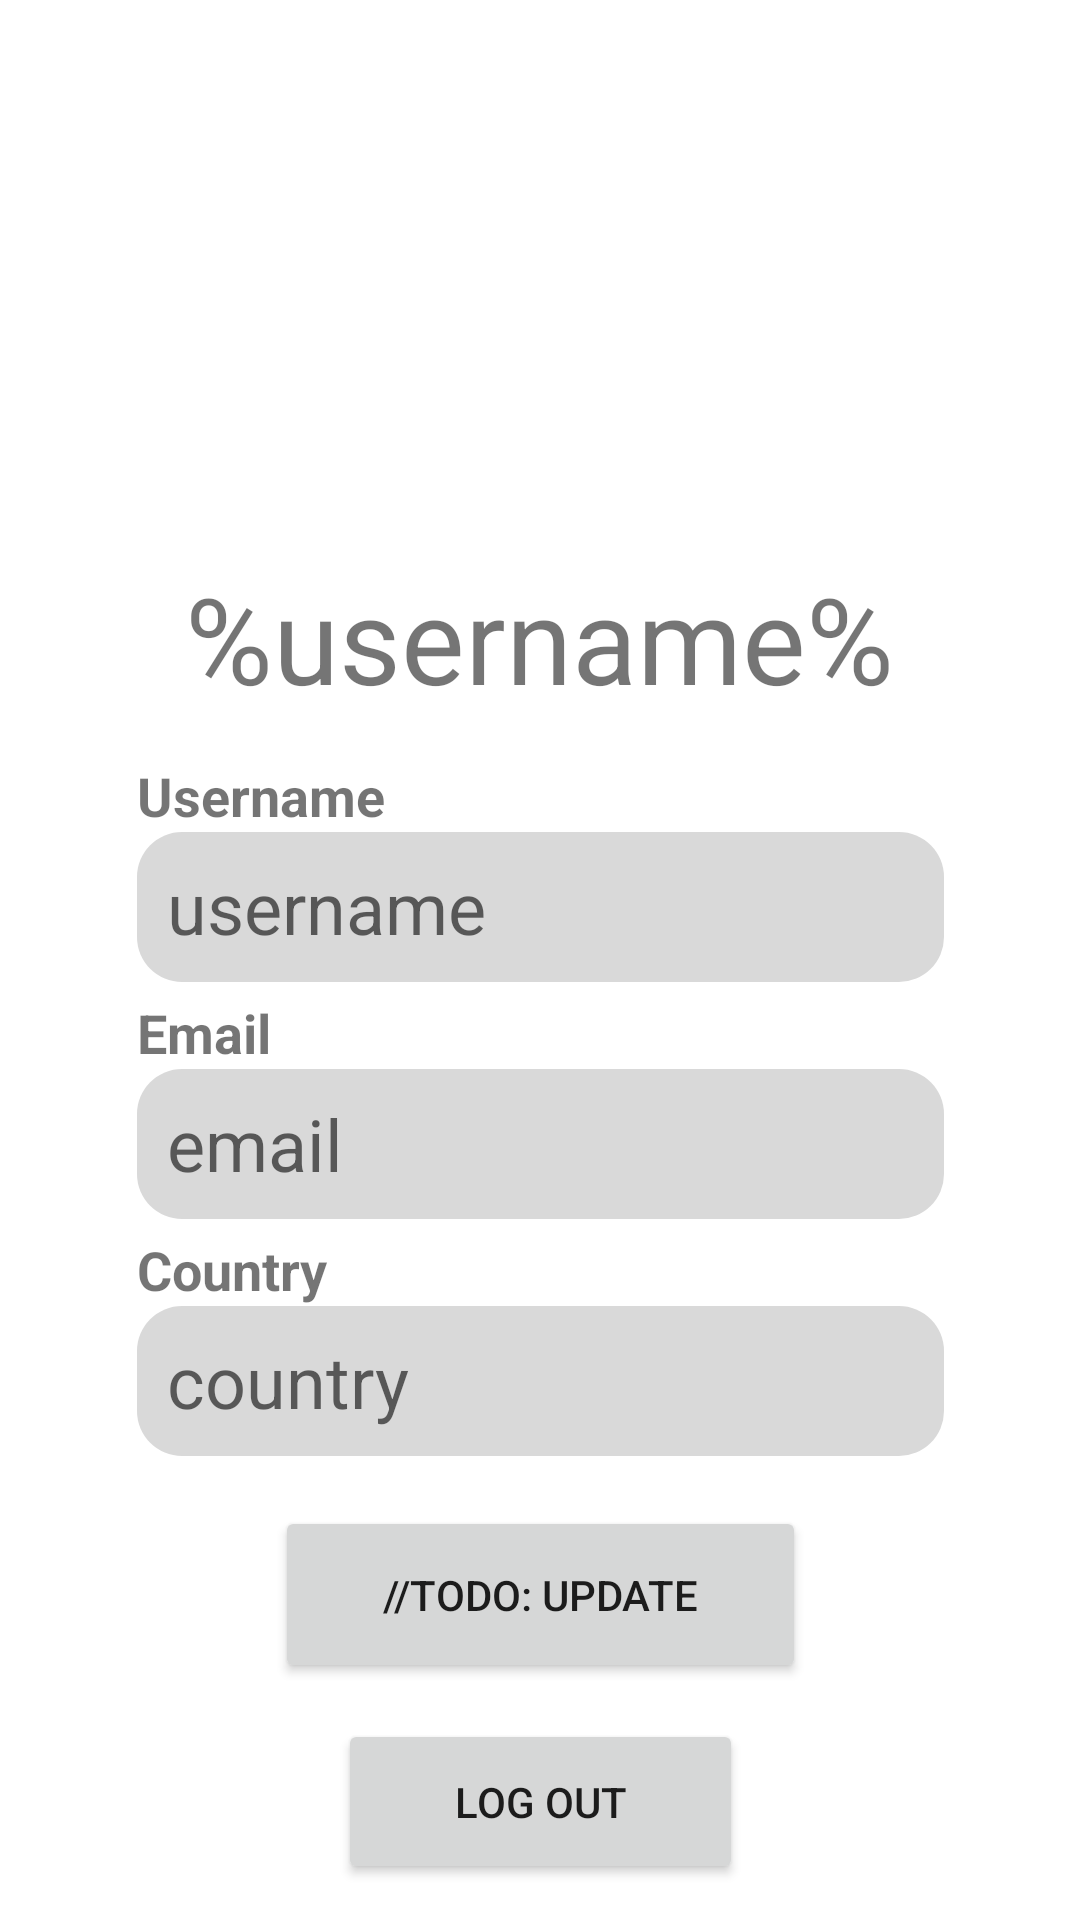

Produce the Android XML layout that renders to this screen, including the resource entries it uses.
<!-- AndroidManifest.xml: application theme Theme.Planer -->
<!-- res/layout/activity_profile_page.xml -->
<?xml version="1.0" encoding="utf-8"?>
<androidx.constraintlayout.widget.ConstraintLayout xmlns:android="http://schemas.android.com/apk/res/android"
    xmlns:app="http://schemas.android.com/apk/res-auto"
    xmlns:tools="http://schemas.android.com/tools"
    android:layout_width="match_parent"
    android:layout_height="match_parent"
    tools:context=".ProfilePage">

    <ImageView
        android:id="@+id/profilePic"
        android:layout_width="155dp"
        android:layout_height="146dp"
        android:layout_marginTop="32dp"
        app:layout_constraintEnd_toEndOf="parent"
        app:layout_constraintStart_toStartOf="parent"
        app:layout_constraintTop_toTopOf="parent"
        app:srcCompat="@drawable/profile" />

    <TextView
        android:id="@+id/username"
        android:layout_width="300dp"
        android:layout_height="55dp"
        android:layout_marginTop="8dp"
        android:text="@string/usernamePlaceholder"
        android:textAlignment="center"
        android:textSize="40sp"
        app:layout_constraintEnd_toEndOf="parent"
        app:layout_constraintHorizontal_bias="0.495"
        app:layout_constraintStart_toStartOf="parent"
        app:layout_constraintTop_toBottomOf="@+id/profilePic" />

    <LinearLayout
        android:id="@+id/country"
        android:layout_width="309dp"
        android:layout_height="75dp"
        android:layout_marginTop="4dp"
        android:orientation="vertical"
        android:paddingHorizontal="20dp"
        app:layout_constraintEnd_toEndOf="parent"
        app:layout_constraintStart_toStartOf="parent"
        app:layout_constraintTop_toBottomOf="@+id/emailField">

        <TextView
            android:layout_width="wrap_content"
            android:layout_height="wrap_content"
            android:text="@string/country"
            android:textSize="18sp"
            android:textStyle="bold" />

        <EditText
            android:id="@+id/countryField"
            android:layout_width="match_parent"
            android:layout_height="50dp"
            android:autofillHints=""
            android:background="@drawable/input_background"
            android:hint="country"
            android:inputType="text"
            android:paddingHorizontal="10dp"
            android:textSize="24sp" />
    </LinearLayout>

    <LinearLayout
        android:id="@+id/emailField"
        android:layout_width="309dp"
        android:layout_height="75dp"
        android:layout_marginTop="4dp"
        android:orientation="vertical"
        android:paddingHorizontal="20dp"
        app:layout_constraintEnd_toEndOf="parent"
        app:layout_constraintStart_toStartOf="parent"
        app:layout_constraintTop_toBottomOf="@+id/username_input_field">

        <TextView
            android:layout_width="wrap_content"
            android:layout_height="wrap_content"
            android:text="@string/email"
            android:textSize="18sp"
            android:textStyle="bold" />

        <EditText
            android:id="@+id/username_input"
            android:layout_width="match_parent"
            android:layout_height="50dp"
            android:autofillHints=""
            android:background="@drawable/input_background"
            android:hint="email"
            android:inputType="text"
            android:paddingHorizontal="10dp"
            android:textSize="24sp" />
    </LinearLayout>

    <LinearLayout
        android:id="@+id/username_input_field"
        android:layout_width="309dp"
        android:layout_height="75dp"
        android:layout_marginTop="12dp"
        android:orientation="vertical"
        android:paddingHorizontal="20dp"
        app:layout_constraintEnd_toEndOf="parent"
        app:layout_constraintStart_toStartOf="parent"
        app:layout_constraintTop_toBottomOf="@+id/username">

        <TextView
            android:layout_width="wrap_content"
            android:layout_height="wrap_content"
            android:text="@string/username"
            android:textSize="18sp"
            android:textStyle="bold" />

        <EditText
            android:id="@+id/usernameField"
            android:layout_width="match_parent"
            android:layout_height="50dp"
            android:autofillHints=""
            android:background="@drawable/input_background"
            android:hint="username"
            android:inputType="text"
            android:paddingHorizontal="10dp"
            android:textSize="24sp" />
    </LinearLayout>

    <Button
        android:id="@+id/button"
        android:layout_width="177dp"
        android:layout_height="59dp"
        android:layout_marginTop="16dp"
        android:text="//TODO: update"
        app:layout_constraintEnd_toEndOf="parent"
        app:layout_constraintStart_toStartOf="parent"
        app:layout_constraintTop_toBottomOf="@+id/country" />

    <Button
        android:id="@+id/button2"
        android:layout_width="135dp"
        android:layout_height="55dp"
        android:layout_marginTop="12dp"
        android:onClick="logout"
        android:text="@string/log_out"
        app:layout_constraintEnd_toEndOf="parent"
        app:layout_constraintStart_toStartOf="parent"
        app:layout_constraintTop_toBottomOf="@+id/button" />

</androidx.constraintlayout.widget.ConstraintLayout>
<!-- resources referenced by this layout -->
<resources>
  <!-- drawable input_background (drawable) -->
  <?xml version="1.0" encoding="utf-8"?>
  <shape xmlns:android="http://schemas.android.com/apk/res/android"
      android:shape="rectangle"
      android:padding="10dp">
  
      <solid android:color="#D9D9D9" />
      <corners
          android:bottomRightRadius="15dp"
          android:bottomLeftRadius="15dp"
          android:topLeftRadius="15dp"
          android:topRightRadius="15dp" />
  </shape>
  <string name="country">Country</string>
  <string name="email">Email</string>
  <string name="log_out">log out</string>
  <string name="username">Username</string>
  <string name="usernamePlaceholder">%username%</string>
  <style name="Theme.Planer" parent="Theme.MaterialComponents.DayNight.DarkActionBar">
          
          <item name="colorPrimary">@color/turquoise</item>
          <item name="colorPrimaryVariant">@color/turquoise_dark</item>
          <item name="colorOnPrimary">@color/white</item>
          
          <item name="colorSecondary">@color/teal_200</item>
          <item name="colorSecondaryVariant">@color/teal_700</item>
          <item name="colorOnSecondary">@color/black</item>
          
          <item name="android:statusBarColor">?attr/colorSecondaryVariant</item>
          
      </style>
  <color name="turquoise">#019797</color>
  <color name="turquoise_dark">#005555</color>
  <color name="white">#FFFFFFFF</color>
  <color name="teal_200">#FF03DAC5</color>
  <color name="teal_700">#FF018786</color>
  <color name="black">#FF000000</color>
</resources>
